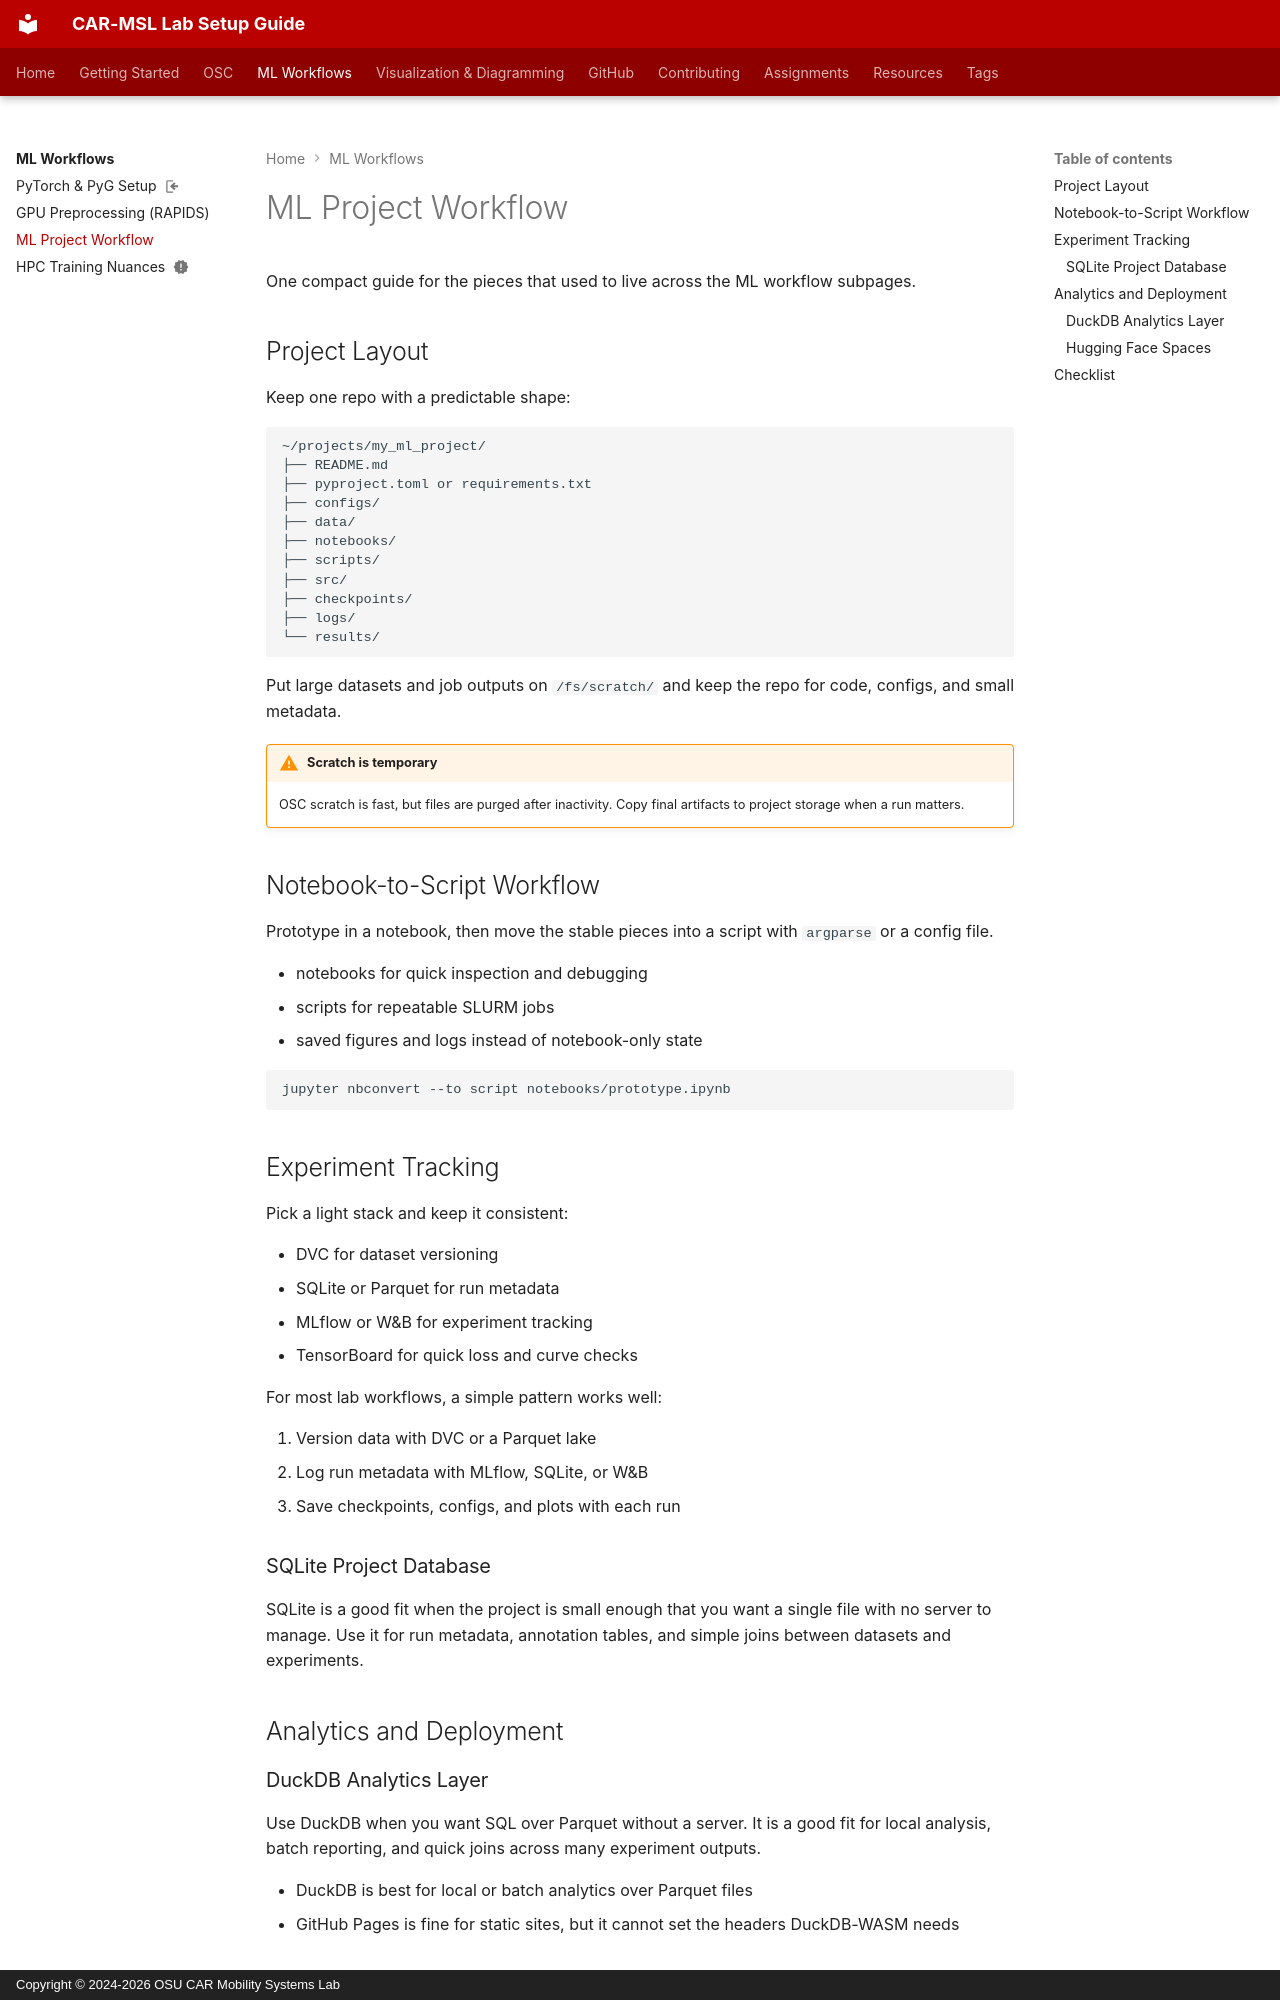

repository: frenken-lab/lab-docs · page: ml-workflows/ml-workflow/index.html · generator: mkdocs · copyright: Copyright © 2024-2026 OSU CAR Mobility Systems Lab

<!-- last-reviewed: 2026-05-09 -->
# ML Project Workflow

One compact guide for the pieces that used to live across the ML workflow subpages.

## Project Layout

Keep one repo with a predictable shape:

```text
~/projects/my_ml_project/
├── README.md
├── pyproject.toml or requirements.txt
├── configs/
├── data/
├── notebooks/
├── scripts/
├── src/
├── checkpoints/
├── logs/
└── results/
```

Put large datasets and job outputs on `/fs/scratch/` and keep the repo for code, configs, and small metadata.

!!! warning "Scratch is temporary"
    OSC scratch is fast, but files are purged after inactivity. Copy final artifacts to project storage when a run matters.

## Notebook-to-Script Workflow

Prototype in a notebook, then move the stable pieces into a script with `argparse` or a config file.

- notebooks for quick inspection and debugging
- scripts for repeatable SLURM jobs
- saved figures and logs instead of notebook-only state

```bash
jupyter nbconvert --to script notebooks/prototype.ipynb
```

## Experiment Tracking

Pick a light stack and keep it consistent:

- DVC for dataset versioning
- SQLite or Parquet for run metadata
- MLflow or W&B for experiment tracking
- TensorBoard for quick loss and curve checks

For most lab workflows, a simple pattern works well:

1. Version data with DVC or a Parquet lake
2. Log run metadata with MLflow, SQLite, or W&B
3. Save checkpoints, configs, and plots with each run

### SQLite Project Database

SQLite is a good fit when the project is small enough that you want a single file with no server to manage. Use it for run metadata, annotation tables, and simple joins between datasets and experiments.

## Analytics and Deployment
